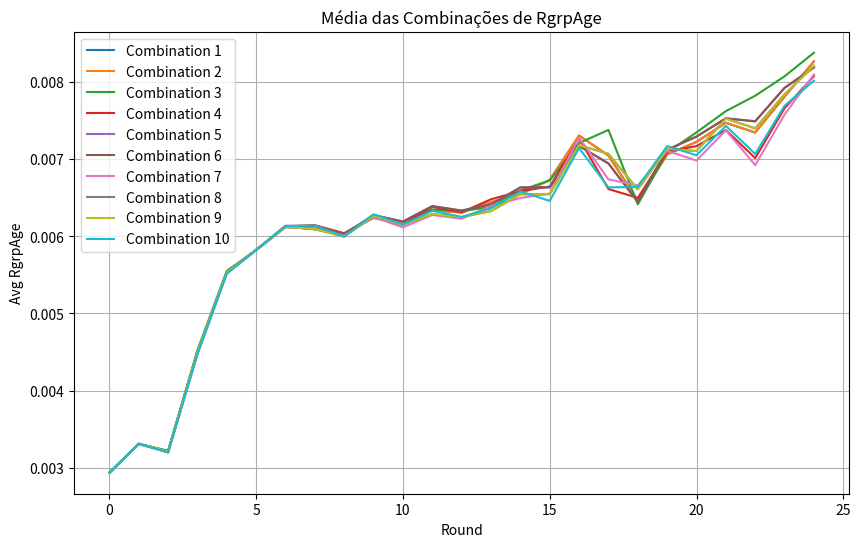

Reproduce this figure in Python.
data_rgrp_age_FedLoss_1 = {
    "Round": list(range(25)),
    "RgrpAge": [
        0.0029344020020876695, 0.003308165520437107, 0.0032200893026752145, 0.00452494753895574,
        0.005555896934215017, 0.00587081162678057, 0.006205241579695031, 0.006141940584681948,
        0.006090981817556135, 0.006467157129246088, 0.006188211497889652, 0.0065759968963882,
        0.006274217163823301, 0.006836322971384681, 0.00676455106744659, 0.005690781751320417,
        0.007150605606557049, 0.006382845999478013, 0.0052829667686569715, 0.00615185345699426,
        0.006328289297934116, 0.0071062427303031795, 0.007055840849652939, 0.008544633946132574,
        0.008443821545302503
    ]
}

data_rgrp_age_FedLoss_2 = {
    "Round": list(range(0, 25)),
    "RgrpAge": [
        0.0029344020206273154, 0.00330816653552616, 0.00322008973407309, 0.0045223260154355575,
        0.005499033432997809, 0.0057169510877700235, 0.006091730294488855, 0.0059960803842368324,
        0.005807233158941396, 0.006137768512594395, 0.00618738848586897, 0.005870069987471162,
        0.005981503902953342, 0.006085866603892336, 0.006282870289635005, 0.006581797426770388,
        0.006794086201398868, 0.007185607334310556, 0.0077660716916404336, 0.007896748086383331,
        0.008778081542285378, 0.007503247162222787, 0.007683152624252128, 0.007798556008797343,
        0.008070676710282543
    ]
}

data_rgrp_age_FedLoss_3 = {
    "Round": list(range(0, 25)),
    "RgrpAge": [
        0.0029344020020876695, 0.003308166262428165, 0.0032200903751791435, 0.004522449707347555,
        0.005576475145644626, 0.005844431227894464, 0.006123405324705682, 0.006182812447665287,
        0.006199173695515268, 0.006195696989145968, 0.006255896537999571, 0.006688614164507232,
        0.006704437725163418, 0.006658296068038467, 0.006797614038462445, 0.007572753919287485,
        0.007561109522576152, 0.0075310322733765965, 0.005831102035241492, 0.006984752282303988,
        0.007720765477449029, 0.007750979046633132, 0.008187617478282994, 0.008095396883384402,
        0.008522991666268442
    ]
}

data_rgrp_age_FedLoss_4 = {
    "Round": list(range(0, 25)),
    "RgrpAge": [
        0.0029344020020876695, 0.003308166373410655, 0.0032200902546482687, 0.0045204188345455395,
        0.005577297169392782, 0.005830261648112002, 0.00606875873126765, 0.005971626153558901,
        0.006039383594227374, 0.006145635066607115, 0.006055663462707789, 0.006167522554420294,
        0.006279186341569672, 0.0062264330257675166, 0.006352642555811626, 0.007126791696748526,
        0.00760385870325079, 0.008155388543816136, 0.006641875227262302, 0.00705064533033932,
        0.006783445586675358, 0.0077340572012638015, 0.007730716399777518, 0.007681833274054201,
        0.008634708847753853
    ]
}

data_rgrp_age_FedLoss_5 = {
    "Round": list(range(0, 25)),
    "RgrpAge": [
        0.0029344020206273154, 0.0033110203947082605, 0.003165776308858608, 0.004402659328381806,
        0.005485863884048796, 0.005843826767953238, 0.006111095428806537, 0.006199654446541857,
        0.0060513407766000765, 0.0062488402660542215, 0.006073713131471738, 0.006384672544672824,
        0.006300261462684441, 0.00640969156248069, 0.006541289186673968, 0.006687939301413074,
        0.007422158493528497, 0.005982342331128097, 0.006804395219894482, 0.007221325790006584,
        0.00651101569556386, 0.00726459252827264, 0.006072271115849791, 0.006934065715469976,
        0.0076729832395614084
    ]
}

data_rgrp_age_FedLoss_6 = {
    "Round": list(range(0, 25)),
    "RgrpAge": [
        0.0029344020206273154, 0.0033110203947082605, 0.003165776308858608, 0.004402659328381806,
        0.005485863884048796, 0.005843826767953238, 0.006111095428806537, 0.006199654446541857,
        0.0060513407766000765, 0.0062488402660542215, 0.006073713131471738, 0.006384672544672824,
        0.006300261462684441, 0.00640969156248069, 0.006541289186673968, 0.006687939301413074,
        0.007422158493528497, 0.005982342331128097, 0.006804395219894482, 0.007221325790006584,
        0.00651101569556386, 0.00726459252827264, 0.006072271115849791, 0.006934065715469976,
        0.0076729832395614084
    ]
}

data_rgrp_age_FedLoss_7 = {
    "Round": list(range(0, 25)),
    "RgrpAge": [
        0.0029344020020876695, 0.0033081659259183217, 0.0032200894031929675, 0.004528381242989869,
        0.005551331454541175, 0.005844842778655555, 0.006143655325409758, 0.006155290918038945,
        0.005989769417812772, 0.006328040804517822, 0.006249310542208867, 0.006437309902971847,
        0.006405572080542375, 0.0060758765160813894, 0.0067823179265075135, 0.006644314618842445,
        0.006934622828382899, 0.007640288508654849, 0.006545474023700361, 0.007356137961120111,
        0.0071269788735715935, 0.008020054994416501, 0.00845538683782284, 0.0082522001277747,
        0.00822994961860855
    ]
}


import matplotlib.pyplot as plt
import numpy as np
from itertools import combinations

# Lista contendo todos os dicionários de dados
data_sets = [
    data_rgrp_age_FedLoss_1,
    data_rgrp_age_FedLoss_2,
    data_rgrp_age_FedLoss_3,
    data_rgrp_age_FedLoss_4,
    data_rgrp_age_FedLoss_5,
    data_rgrp_age_FedLoss_6,
    data_rgrp_age_FedLoss_7
]

# Escolher 8 combinações diferentes de 5 conjuntos de dados
combo_indices = list(combinations(range(7), 5))[:10]  # Apenas as primeiras 8 combinações

# Lista para armazenar médias de combinações
average_lines = []

# Calcular a média para cada combinação
for indices in combo_indices:
    selected_data = [data_sets[i] for i in indices]
    average_rgrp_age = np.mean([data["RgrpAge"] for data in selected_data], axis=0)
    average_lines.append(average_rgrp_age)

# Plotar todas as combinações de médias
plt.figure(figsize=(10, 6))
for i, avg in enumerate(average_lines):
    plt.plot(data_sets[0]["Round"], avg, label=f'Combination {i+1}')

# Configuração do gráfico
plt.title("Média das Combinações de RgrpAge")
plt.xlabel("Round")
plt.ylabel("Avg RgrpAge")
plt.legend(loc='best')
plt.grid(True)

# Exibir o gráfico
plt.show()

# Identificando a maior média geral
overall_averages = [np.mean(avg) for avg in average_lines]
max_average_index = np.argmax(overall_averages)
print(f"A combinação com a maior média geral é a combinação {max_average_index + 1} com média {overall_averages[max_average_index]:.6f}.")

# Índices da combinação 3
combination_3_indices = combo_indices[2]  # Terceira combinação (índice 2)

# Mostrar quais dicionários foram escolhidos para a combinação 3
chosen_datasets_for_combination_3 = [f'FedLoss {i+1}' for i in combination_3_indices]
print(f"Os dicionários escolhidos para a combinação 3 são: {chosen_datasets_for_combination_3}")
